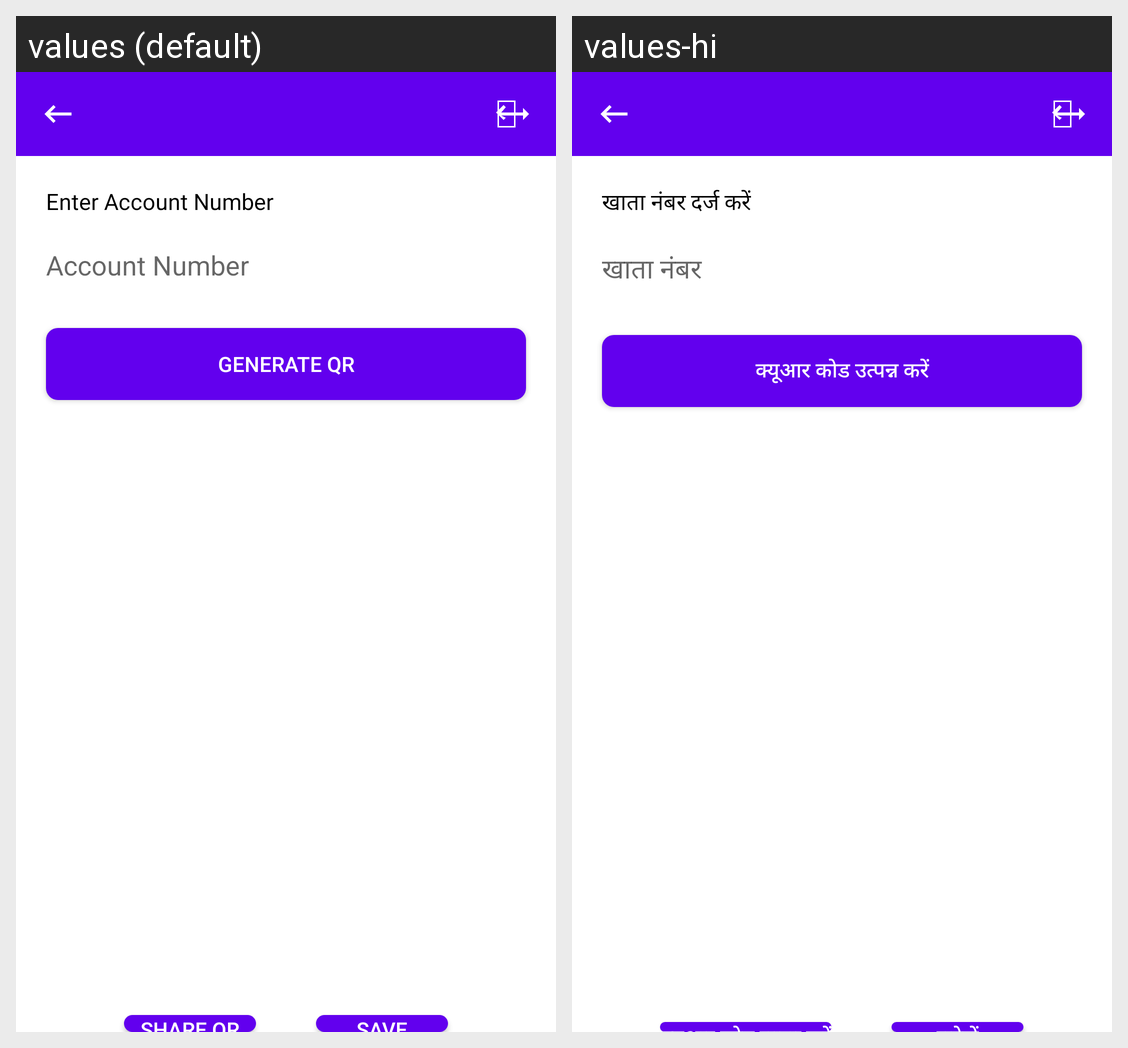

Translations of the strings shown on this Android screen, per locale in the grid:
Android screen res/layout/activity_share_qr.xml rendered under 2 locales, left to right: values (default), values-hi. Device: Nexus 5 (rendered at 1080×1920; each locale shown at half size, 540×960, under a caption strip naming it); theme Theme.MyApp.
Strings drawn on this screen, with the default value and each locale's value (text and hints the layout hard-codes, and strings that could not be matched under every locale, appear in the picture but are not listed):

et_acc_no
  values: Enter Account Number
  values-hi: खाता नंबर दर्ज करें

account_number
  values: Account Number
  values-hi: खाता नंबर

generate_qr
  values: Generate QR
  values-hi: क्यूआर कोड उत्पन्न करें
